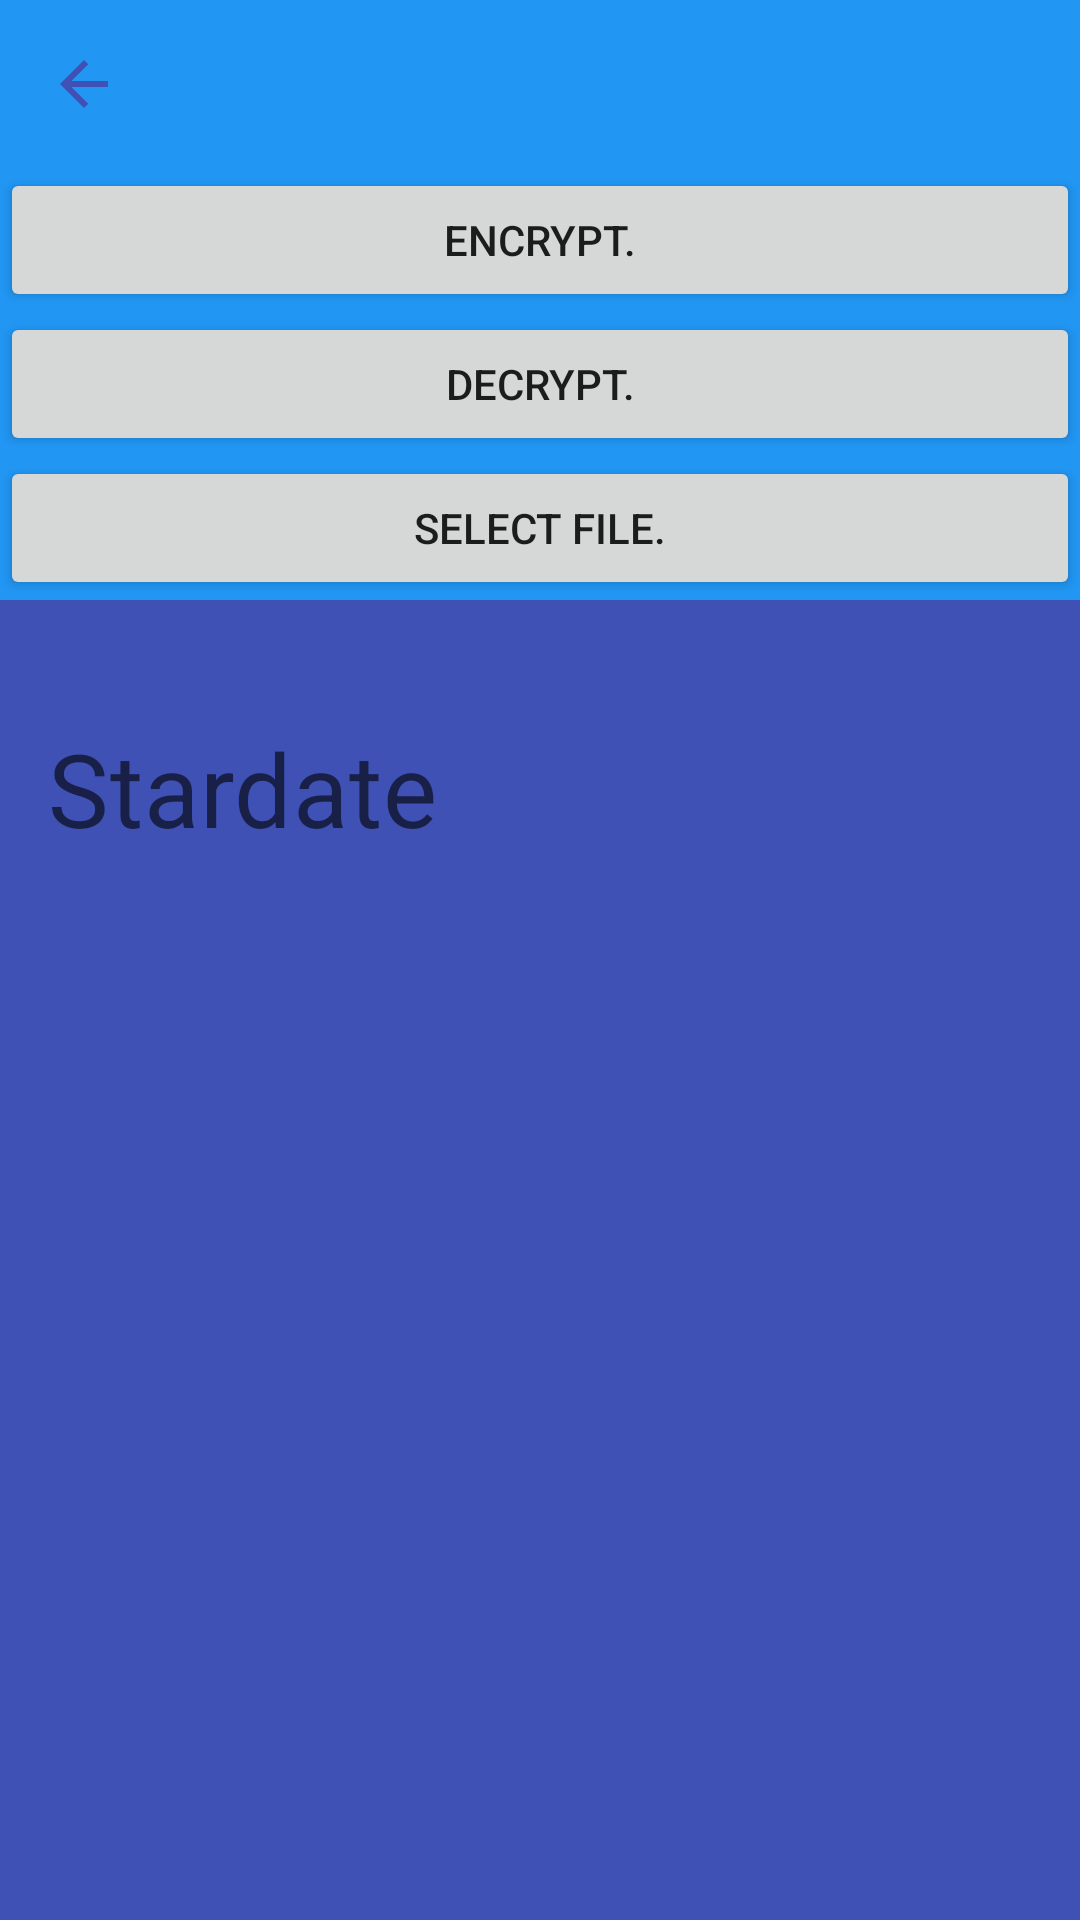

Write the Android layout XML for this screen, with the resource values it uses.
<!-- AndroidManifest.xml: application theme AppTheme -->
<!-- res/layout/fragment_edit_entry.xml -->
<?xml version="1.0" encoding="utf-8"?>
<androidx.coordinatorlayout.widget.CoordinatorLayout
    xmlns:android="http://schemas.android.com/apk/res/android"
    xmlns:app="http://schemas.android.com/apk/res-auto"
    xmlns:tools="http://schemas.android.com/tools"
    android:id="@+id/coordinator"
    android:layout_width="match_parent"
    android:layout_height="match_parent"
    android:background="@color/colorPrimaryDark"
    tools:context=".ui.MainActivity">

  <com.google.android.material.appbar.AppBarLayout
      style="@style/Widget.MaterialComponents.AppBarLayout.Surface"
      android:layout_width="match_parent"
      android:layout_height="wrap_content"
      app:liftOnScroll="true">

    <androidx.appcompat.widget.Toolbar
        android:id="@+id/toolbar"
        android:layout_width="match_parent"
        android:layout_height="wrap_content"
        android:background="@android:color/transparent"
        android:minHeight="?attr/actionBarSize"
        app:navigationIcon="@drawable/ic_arrow_back" />
    <Button
        android:id="@+id/encryptButton"
        android:layout_width="match_parent"
        android:layout_height="wrap_content"
        android:text="Encrypt." />
    <Button
        android:id="@+id/decryptButton"
        android:layout_width="match_parent"
        android:layout_height="wrap_content"
        android:text="Decrypt." />
    <Button
        android:id="@+id/getFile"
        android:layout_width="match_parent"
        android:layout_height="wrap_content"
        android:text="Select File." />

  </com.google.android.material.appbar.AppBarLayout>

  <androidx.core.widget.NestedScrollView
      android:layout_width="match_parent"
      android:layout_height="match_parent"
      android:clipToPadding="false"
      app:layout_behavior="@string/appbar_scrolling_view_behavior">

    <LinearLayout
        android:layout_width="match_parent"
        android:layout_height="wrap_content"
        android:orientation="vertical"
        android:padding="16dp">

      <EditText
          android:id="@+id/stardateEditText"
          android:layout_width="match_parent"
          android:layout_height="wrap_content"
          android:layout_marginTop="24dp"
          android:background="@android:color/transparent"
          android:hint="@string/edit_stardate_hint"
          android:textAppearance="?attr/textAppearanceHeadline4" />

      <TextView
          android:id="@+id/bodyEditText"
          android:layout_width="match_parent"
          android:layout_height="wrap_content"
          android:layout_marginTop="24dp"
          android:background="@android:color/transparent"
          android:visibility="gone"
          android:lineSpacingExtra="4sp" />

      <ImageView
          android:id="@+id/imageView2"
          android:layout_width="match_parent"
          android:layout_height="436dp"
          app:srcCompat="@drawable/fingerprint_dialog_fp_to_error" />


    </LinearLayout>

  </androidx.core.widget.NestedScrollView>

</androidx.coordinatorlayout.widget.CoordinatorLayout>
<!-- resources referenced by this layout -->
<resources>
  <color name="colorPrimaryDark">#3F51B5</color>
  <!-- drawable ic_arrow_back (drawable) -->
  <vector
      xmlns:android="http://schemas.android.com/apk/res/android"
      android:height="24dp"
      android:width="24dp"
      android:viewportHeight="24.0"
      android:viewportWidth="24.0"
      android:tint="@color/on_surface_emphasis_high">
      <path android:fillColor="#FF000000" android:pathData="M20,11H7.83l5.59,-5.59L12,4l-8,8 8,8 1.41,-1.41L7.83,13H20v-2z"/>
  </vector>
  <string name="edit_stardate_hint">Stardate</string>
  <style name="Widget.MaterialComponents.AppBarLayout.Surface" parent="Widget.Design.AppBarLayout" />
  <style name="AppTheme" parent="Theme.MaterialComponents.Light.DarkActionBar">
      
      <item name="colorPrimary">@color/colorPrimary</item>
      <item name="colorPrimaryDark">@color/colorPrimaryDark</item>
      <item name="colorAccent">@color/colorAccent</item>
    </style>
  <color name="colorPrimary">#2196F3</color>
  <color name="colorAccent">#00BCD4</color>
</resources>
